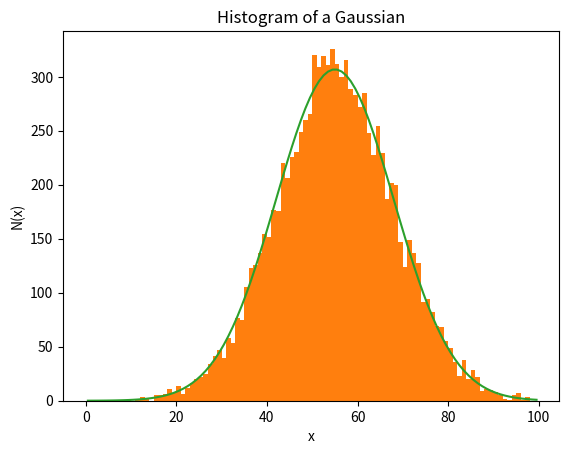

The script that saved this image:
#!/usr/bin/env python
# coding: utf-8

# In[ ]:


# Jaedon Gonzalez
# Homework 4
# 9/20/2026


# In[41]:


import numpy as np
import matplotlib.pyplot as plt
from scipy.stats import norm


# In[9]:


print("Problem 2")

# Draws N = 10,000 random samples from a Gaussian distribution of width (sigma) = 13 and mean (mu) = 55.
dist = np.random.normal(55, 13, 10000)


# In[51]:


# Plots a histogram of dist from 0 to 100 with step size of 1.
plt.xlabel("x")
plt.ylabel("N(x)")
plt.title("Histogram of a Gaussian")
plt.hist(dist, bins=np.arange(0,100,1))
plt.savefig("hw4_jgonzalez_problem2_graph1.png")


# In[148]:


x = np.arange(0.5, 100.5, 1)         # Creates an array from 0.5 to 100.5 with step size 1.
pdf = norm.pdf(x, 55, 13)*10000      # Upscales the amplitude of a Gaussian Distribution to fit the Histogram's height.

# Plots a Gaussian Distribution on top of a Histogram.
plt.hist(dist, bins=np.arange(0,100,1))
plt.xlabel("x")
plt.ylabel("N(x)")
plt.title("Histogram of a Gaussian")
plt.plot(x, pdf)
plt.savefig("hw4_jgonzalez_problem2_graph2.png")
